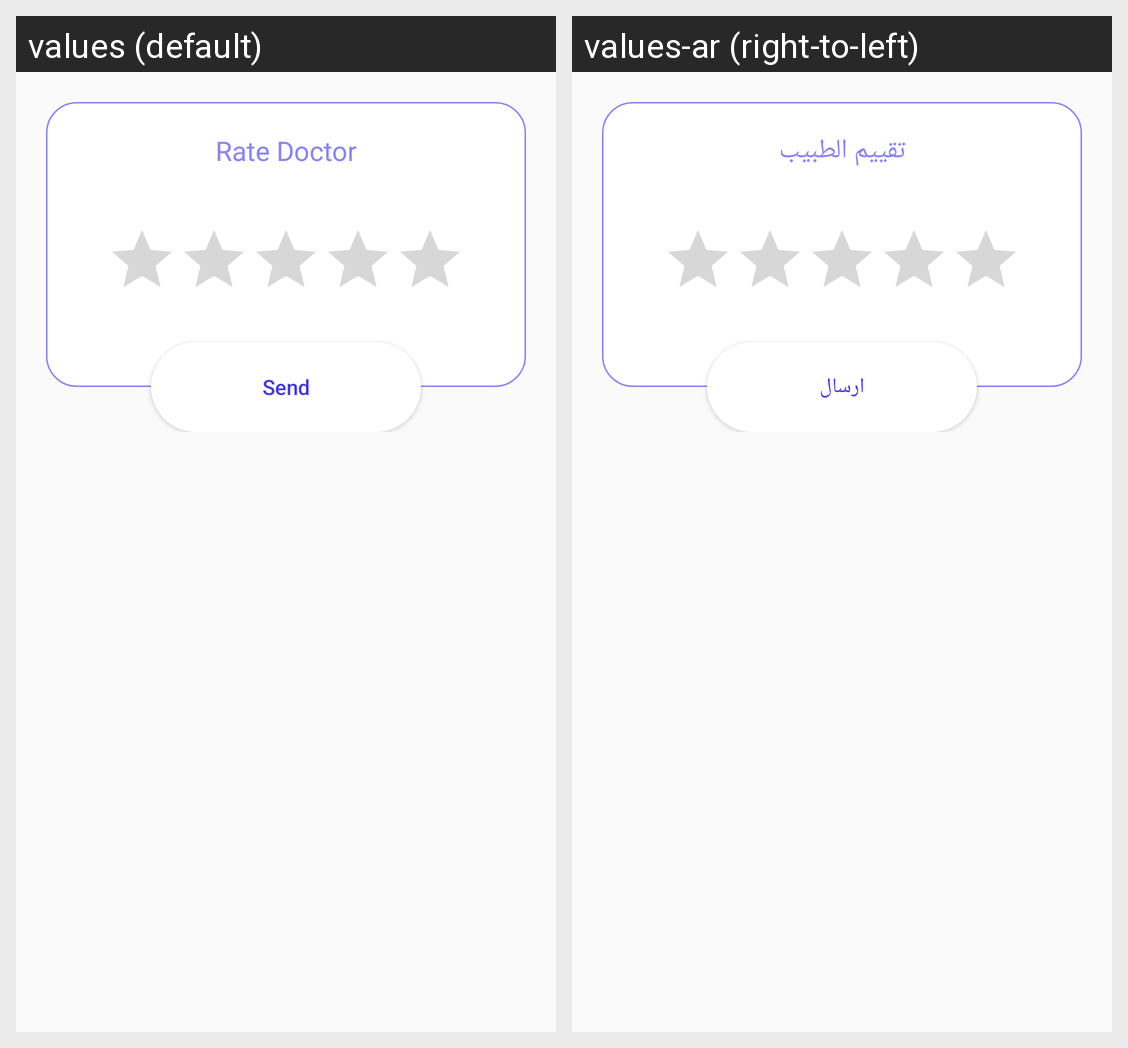

This grid shows one Android layout under two languages. Give, for every string resource on the screen, its name, the default text and each shown locale's text.
Android screen res/layout/send_rate_docor_pop_up.xml rendered under 2 locales, left to right: values (default), values-ar (right-to-left). Device: Nexus 5 (rendered at 1080×1920; each locale shown at half size, 540×960, under a caption strip naming it); theme AppTheme.
Strings drawn on this screen, with the default value and each locale's value (text and hints the layout hard-codes, and strings that could not be matched under every locale, appear in the picture but are not listed):

rate_doctor
  values: Rate Doctor
  values-ar: تقييم الطبيب

send
  values: Send
  values-ar: ارسال
